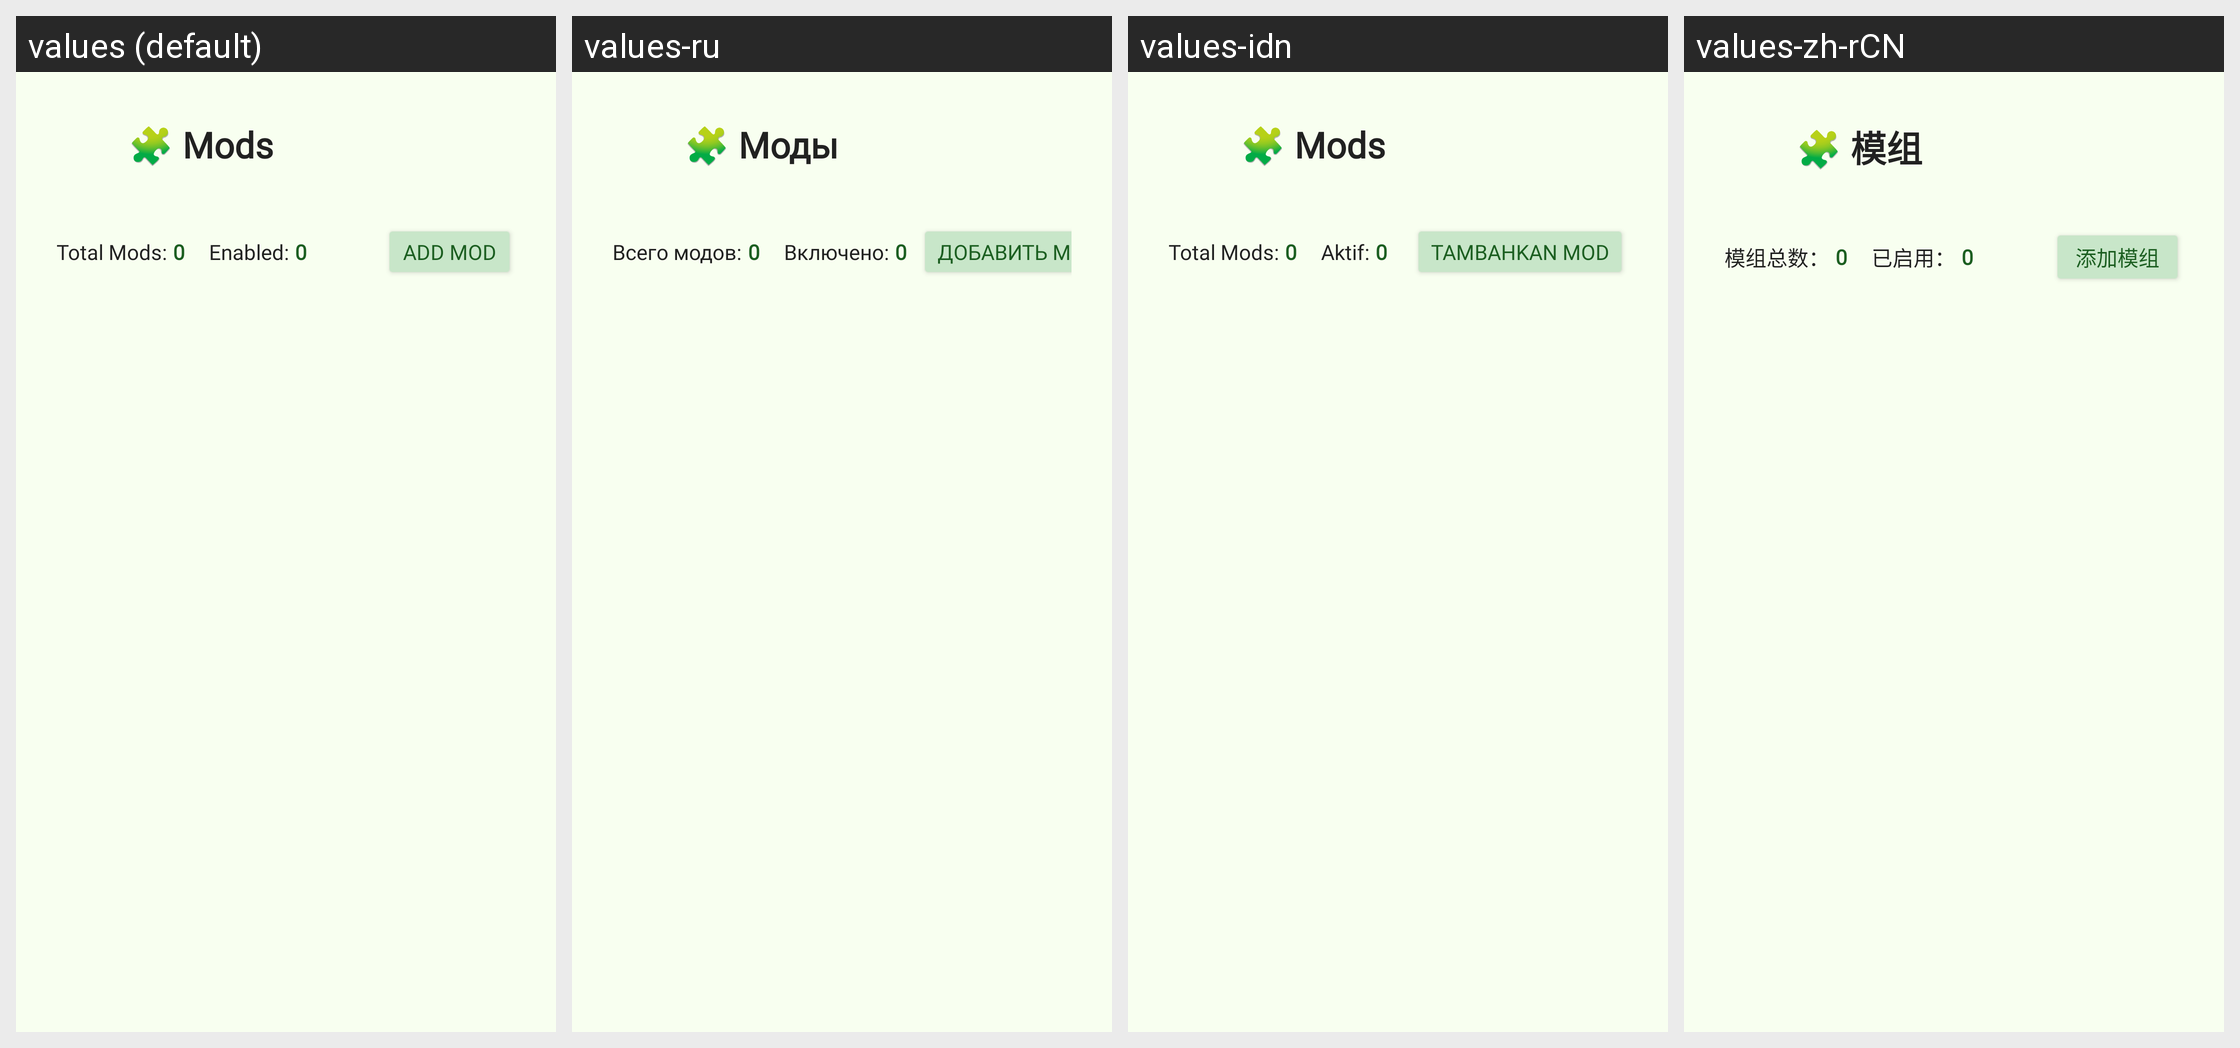

The same Android screen rendered under several of its app's locales, left to right. List the strings drawn on it with the default value and each locale's translation.
Android screen res/layout/activity_mods_fullscreen.xml rendered under 4 locales, left to right: values (default), values-ru, values-idn, values-zh-rCN. Device: Nexus 5 (rendered at 1080×1920; each locale shown at half size, 540×960, under a caption strip naming it); theme Base.Theme.FullScreen.
Strings drawn on this screen, with the default value and each locale's value (text and hints the layout hard-codes, and strings that could not be matched under every locale, appear in the picture but are not listed):

full_mods_title
  values: 🧩 Mods
  values-ru: 🧩 Моды
  values-idn: 🧩 Mods
  values-zh-rCN: 🧩 模组

total_mods
  values: Total Mods:
  values-ru: Всего модов:
  values-idn: Total Mods:
  values-zh-rCN: 模组总数：

enabled_mods
  values: Enabled:
  values-ru: Включено:
  values-idn: Aktif:
  values-zh-rCN: 已启用：

add_mod
  values: Add Mod
  values-ru: Добавить мод
  values-idn: Tambahkan Mod
  values-zh-rCN: 添加模组
